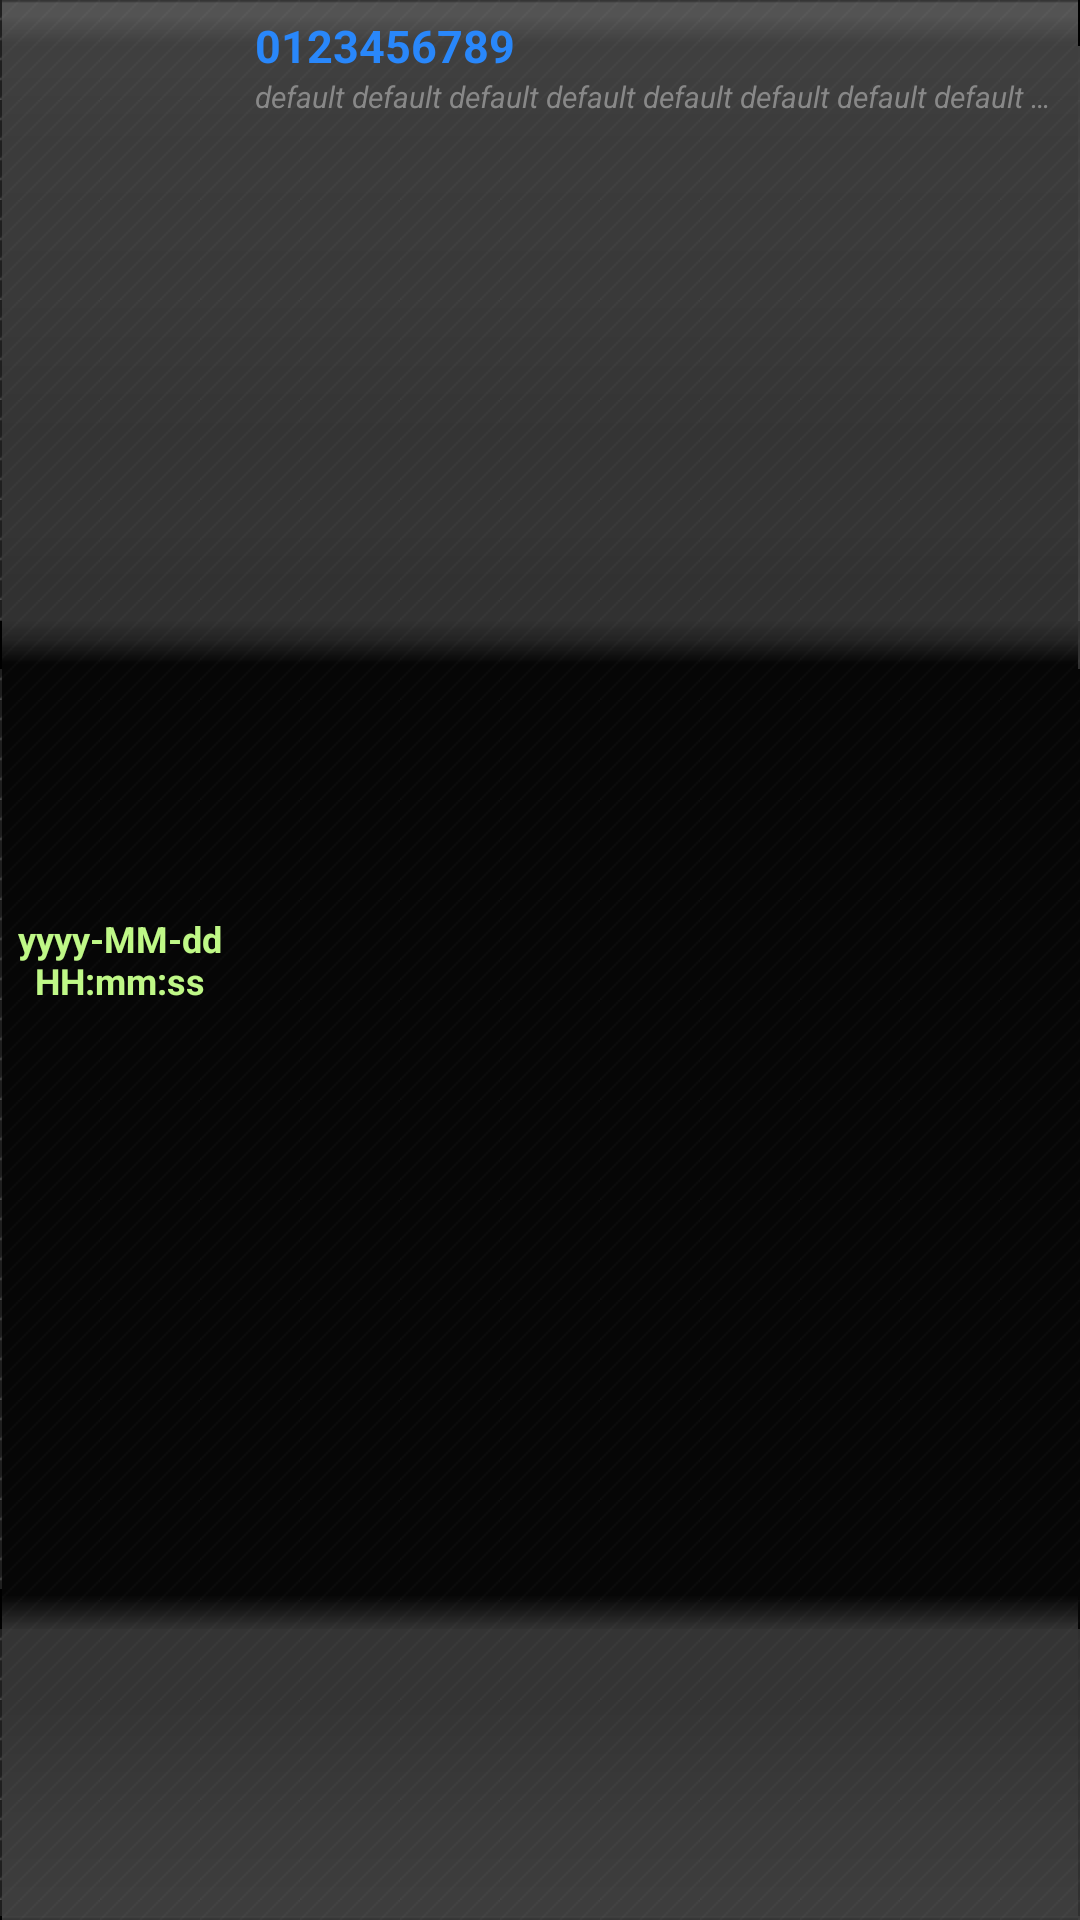

This screen was rendered from an Android layout file. Write that file and the resources it references.
<!-- AndroidManifest.xml: application theme AppTheme -->
<!-- res/layout/sms_list_item.xml -->
<?xml version="1.0" encoding="utf-8"?>
<LinearLayout xmlns:android="http://schemas.android.com/apk/res/android"
    android:layout_width="match_parent"
    android:layout_height="50dp"
    android:background="@drawable/list_item_bg"
    android:orientation="horizontal"
    android:padding="5dp" >
    
    <TextView
            android:id="@+id/sms_date"
            style="@style/ListDateFont"
            android:layout_width="70dp"
            android:layout_height="match_parent"
            android:text="@string/default_datetime_format" />

    <LinearLayout
        android:layout_marginLeft="10dp"
        android:layout_width="match_parent"
        android:layout_height="match_parent"
        android:orientation="vertical">
        <TextView
            android:id="@+id/sms_number"
            style="@style/ListContactFont"
            android:layout_width="match_parent"
            android:layout_height="wrap_content"
            android:text="@string/default_numbers" />

        <TextView
            android:id="@+id/sms_text"
            style="@style/ListBodyFont"
            android:layout_width="match_parent"
            android:layout_height="wrap_content"
            android:lines="1"
            android:text="@string/default_text_long" />
    </LinearLayout>

</LinearLayout>
<!-- resources referenced by this layout -->
<resources>
  <string name="default_datetime_format">yyyy-MM-dd HH:mm:ss</string>
  <string name="default_numbers">0123456789</string>
  <string name="default_text_long">default default default default default default default default default default default default default default default default default default default default default default default default default default default default</string>
  <style name="ListBodyFont" parent="StatisticsFont">
          <item name="android:textColor">#888</item>
          <item name="android:textSize">10sp</item>
          <item name="android:textStyle">italic</item>
          <item name="android:ellipsize">end</item>
          <item name="android:lines">2</item>
      </style>
  <style name="ListContactFont" parent="StatisticsFont">
          <item name="android:textColor">#2987FA</item>
          <item name="android:textSize">15sp</item>
      </style>
  <style name="ListDateFont" parent="StatisticsFont">
          <item name="android:gravity">center</item>
          <item name="android:textColor">#BFF887</item>
      </style>
  <style name="AppTheme" parent="android:Theme">
          <item name="android:windowBackground">@drawable/activity_background</item>
          <item name="android:windowNoTitle">true</item>
      </style>
  <style name="StatisticsFont">
          <item name="android:layout_width">match_parent</item>
          <item name="android:layout_height">wrap_content</item>
          <item name="android:gravity">left</item>
          <item name="android:textAppearance">?android:attr/textAppearance</item>
          <item name="android:textStyle">bold</item>
          <item name="android:textSize">12sp</item>
          <item name="android:typeface">sans</item>
      </style>
  <!-- drawable activity_background (drawable-hdpi) -->
  <?xml version="1.0" encoding="utf-8"?>
  <bitmap xmlns:android="http://schemas.android.com/apk/res/android"
      android:src="@drawable/activity_background_img"
      android:tileMode="repeat" />
  <!-- drawable activity_background_img: png bitmap (drawable-hdpi, 62975 bytes) -->
</resources>
